Labelled photos from "data", an image-classification folder in plumdeq/cardiac-atlas. The possible labels are: heart failure infarct, hypertrophy, normal.

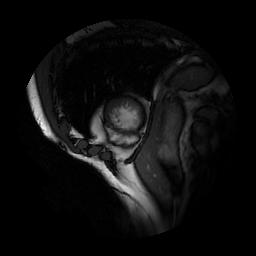
Label: normal

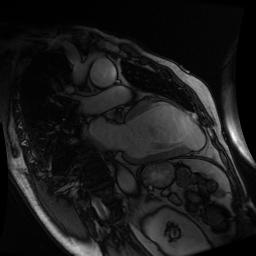
Label: heart failure infarct

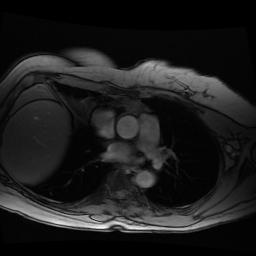
Label: normal

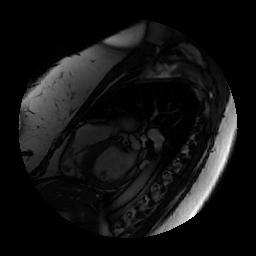
Label: hypertrophy

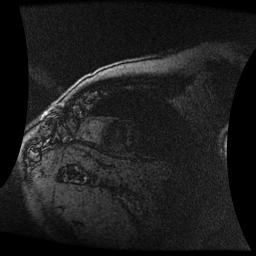
Label: heart failure infarct

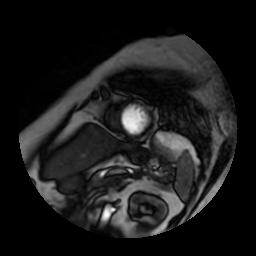
Label: hypertrophy
